Run: headless pygame with SDL's dummy video driver; simulated clock (each Clock.tick advances the game by its frame time, no real sleeping); random seed 0; keys injected as events and as key.get_pressed() state; no mouse input.
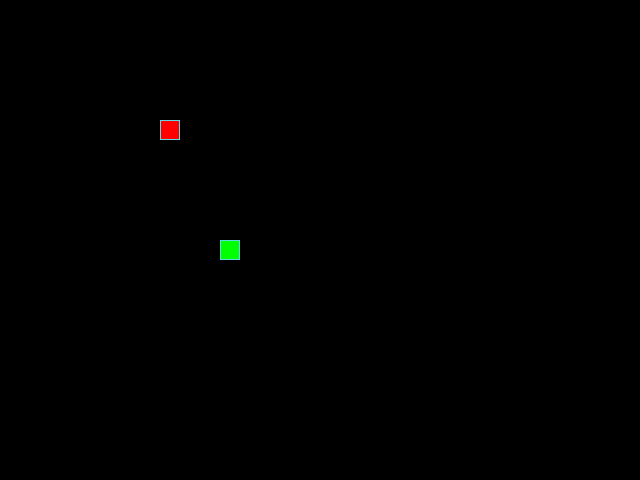
Frame 1 of 4 · flips 1–60 · no input
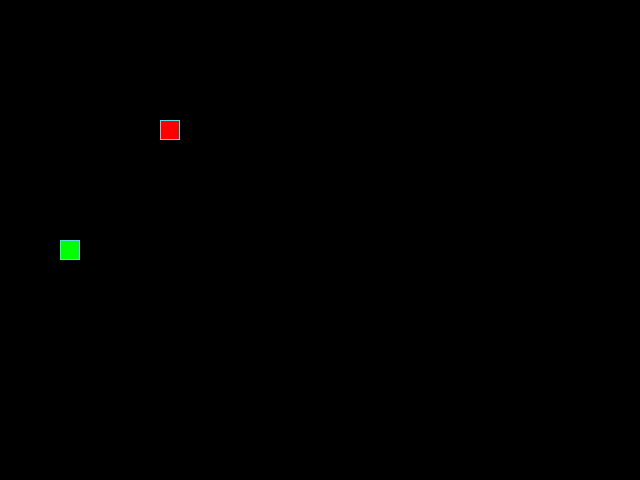
Frame 2 of 4 · flips 61–180 · tapped SPACE, RETURN · held RIGHT (→), D
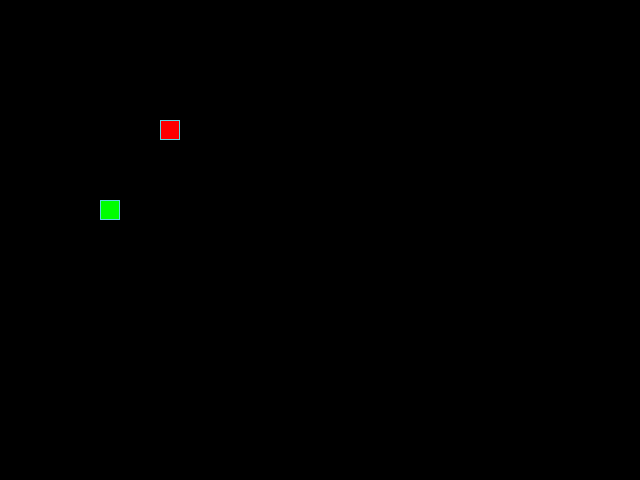
Frame 3 of 4 · flips 181–300 · held DOWN (↓), S
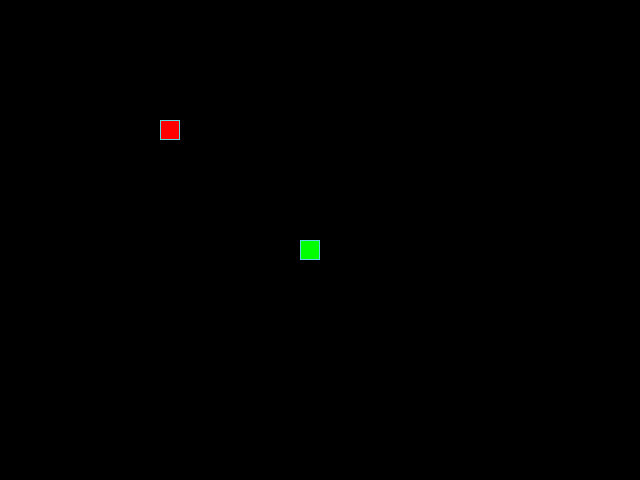
Frame 4 of 4 · flips 301–420 · held LEFT (←), A, UP (↑), W

The pygame program that drew these frames:

from random import choice
import pygame as pg
import sys
from typing import List, Tuple

SCREEN_WIDTH, SCREEN_HEIGHT = 640, 480
GRID_SIZE = 20
GRID_WIDTH = SCREEN_WIDTH // GRID_SIZE
GRID_HEIGHT = SCREEN_HEIGHT // GRID_SIZE

# Константы направлений
UP: Tuple[int, int] = (0, -1)
DOWN: Tuple[int, int] = (0, 1)
LEFT: Tuple[int, int] = (-1, 0)
RIGHT: Tuple[int, int] = (1, 0)
DIRECTIONS = [UP, DOWN, LEFT, RIGHT]

# Цвета
BOARD_BACKGROUND_COLOR = (0, 0, 0)
BORDER_COLOR = (93, 216, 228)
APPLE_COLOR = (255, 0, 0)
SNAKE_COLOR = (0, 255, 0)
WHITE_COLOR = (255, 255, 255)
BLACK_COLOR = (0, 0, 0)

# Инициализация Pygame
screen = pg.display.set_mode((SCREEN_WIDTH, SCREEN_HEIGHT), 0, 32)
pg.display.set_caption("Змейка")
clock = pg.time.Clock()


class GameObject:
    """Базовый класс для игровых объектов, таких как яблоко и змея."""

    PAUSED: bool = False

    def __init__(self) -> None:
        """
        Инициализация базового игрового объекта с заданным положением и цветом
        тела.
        """
        self.position = (SCREEN_WIDTH // 2, SCREEN_HEIGHT // 2)
        self.body_color = None

    def draw(self) -> None:
        """
        Метод для отображения объекта. Переопределяется в дочерних
        классах.
        """
        pass


class Apple(GameObject):
    """Класс, представляющий яблоко на экране."""

    def __init__(self) -> None:
        """Инициализация яблока с заданным начальным положением и цветом."""
        super().__init__()
        self.body_color = APPLE_COLOR
        self.position = (SCREEN_WIDTH // 4, SCREEN_HEIGHT // 4)

    def draw(self) -> None:
        """Рисует яблоко на экране в заданной позиции."""
        rect = pg.Rect(self.position, (GRID_SIZE, GRID_SIZE))
        pg.draw.rect(screen, self.body_color, rect)
        pg.draw.rect(screen, BORDER_COLOR, rect, 1)

    def randomize_position(self, snake_positions: List[Tuple[int, int]]):
        """Генерирует случайную позицию для яблока, избегая позиций змеи."""
        while True:
            random_x = choice(range(0, SCREEN_WIDTH, GRID_SIZE))
            random_y = choice(range(0, SCREEN_HEIGHT, GRID_SIZE))
            position = (random_x, random_y)

            if position not in snake_positions:
                self.position = position
                return


class Snake(GameObject):
    """Класс, представляющий змею и управляющий её движением и положением."""

    SPEED = 5

    def __init__(self) -> None:
        """Инициализация змеи с начальным положением, направлением и длиной."""
        super().__init__()
        self.body_color = SNAKE_COLOR
        self.positions = [self.position]
        self.direction = choice(DIRECTIONS)
        self.last_position = None
        self.length = 0
        self.next_direction = None

    def draw(self) -> None:
        """Рисует тело змеи и её голову на экране."""
        for position in self.positions[:-1]:
            rect = pg.Rect(position, (GRID_SIZE, GRID_SIZE))
            pg.draw.rect(screen, self.body_color, rect)
            pg.draw.rect(screen, BORDER_COLOR, rect, 1)

        head_rect = pg.Rect(
            self.get_head_position(),
            (GRID_SIZE, GRID_SIZE),
        )
        pg.draw.rect(screen, self.body_color, head_rect)
        pg.draw.rect(screen, BORDER_COLOR, head_rect, 1)

        if self.last_position:
            last_rect = pg.Rect(self.last_position, (GRID_SIZE, GRID_SIZE))
            pg.draw.rect(screen, BOARD_BACKGROUND_COLOR, last_rect)

    def get_head_position(self) -> Tuple[int, int]:
        """Возвращает позицию головы змеи."""
        return self.positions[0]

    def move(self) -> None:
        """Перемещает змею в текущем направлении и обновляет её позиции."""
        position_x, position_y = self.get_head_position()
        next_position_x, next_position_y = self.direction
        self.position = (
            (position_x + (next_position_x * GRID_SIZE)) % SCREEN_WIDTH,
            (position_y + (next_position_y * GRID_SIZE)) % SCREEN_HEIGHT,
        )
        self.positions.insert(0, self.position)
        if len(self.positions) - 1 > self.length:
            self.last_position = self.positions.pop()
        else:
            self.last_position = None

    def update_direction(self) -> None:
        """
        Обновляет направление движения змеи, если
        задано новое направление.
        """
        if self.next_direction:
            self.direction = self.next_direction

    def randomize_position(self) -> Tuple[int, int]:
        """Возвращает случайное положение для размещения змеи на экране."""
        random_x = choice(range(0, SCREEN_WIDTH, GRID_SIZE))
        random_y = choice(range(0, SCREEN_HEIGHT, GRID_SIZE))
        return random_x, random_y

    def reset(self) -> None:
        """Сбрасывает параметры змеи к начальному состоянию."""
        self.positions = [self.randomize_position()]
        self.direction = choice(DIRECTIONS)
        self.last_position = None
        self.length = 0
        self.SPEED = 5


def handle_keys(snake: Snake) -> None:
    """Обрабатывает нажатия клавиш и изменяет направление движения змеи."""
    for event in pg.event.get():
        if event.type == pg.QUIT:
            pg.quit()
            sys.exit()
        elif event.type == pg.KEYDOWN:
            if event.key == pg.K_UP and snake.direction != DOWN:
                snake.next_direction = UP
            elif event.key == pg.K_DOWN and snake.direction != UP:
                snake.next_direction = DOWN
            elif event.key == pg.K_LEFT and snake.direction != RIGHT:
                snake.next_direction = LEFT
            elif event.key == pg.K_RIGHT and snake.direction != LEFT:
                snake.next_direction = RIGHT
            elif event.key == pg.K_ESCAPE:
                pg.quit()
                sys.exit()
            elif event.key == pg.K_RETURN:
                snake.PAUSED = False
                screen.fill(BLACK_COLOR)


def main() -> None:
    """
    Запускает главный игровой цикл, создаёт
    объекты змеи и яблока и обновляет экран.
    """
    pg.init()
    apple = Apple()
    snake = Snake()
    while True:
        clock.tick(snake.SPEED)
        handle_keys(snake)

        if not snake.PAUSED:
            apple.draw()
            snake.draw()
            snake.move()
            snake.update_direction()

        if apple.position in snake.positions:
            snake.length += 1
            snake.SPEED += 1
            apple.randomize_position(snake.positions)

        if snake.get_head_position() in snake.positions[1:]:
            snake.PAUSED = True
            font = pg.font.Font(None, 74)
            text = font.render("Game Over", True, WHITE_COLOR)
            score_text = pg.font.Font(None, 36).render(
                f"Your score: {snake.length}", True, WHITE_COLOR
            )
            instruction_text = pg.font.Font(None, 36).render(
                "Press ENTER to continue or ESC to exit", True, WHITE_COLOR
            )
            screen.blit(
                text,
                (
                    SCREEN_WIDTH // 2 - text.get_width() // 2,
                    SCREEN_HEIGHT // 2 - text.get_height() // 2,
                ),
            )
            screen.blit(
                score_text,
                (
                    SCREEN_WIDTH // 2 - instruction_text.get_width() // 2,
                    SCREEN_HEIGHT // 2 + 50,
                ),
            )
            screen.blit(
                instruction_text,
                (
                    SCREEN_WIDTH // 2 - instruction_text.get_width() // 2,
                    SCREEN_HEIGHT // 2 + 80,
                ),
            )
            pg.display.flip()
            snake.reset()

        pg.display.update()


if __name__ == "__main__":
    main()
